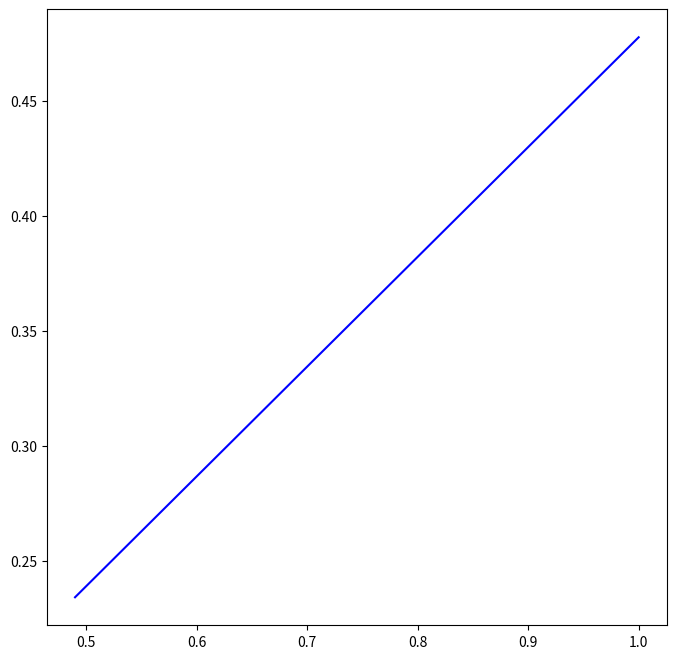

Recreate this plot in Python. (Note: this script raises an exception after producing the figure.)
# -*- coding: utf-8 -*-
"""
Created on Thu Oct 19 10:28:06 2023

[redacted]
"""
R = 45. 
N = 51.
r = 1.5

import numpy as np
import matplotlib.pyplot as plt
m_min = (N - 2) / (2 * (N - 1))
print(f" m_min = {m_min}")
m = np.linspace(m_min, 1, 1000)

r_max = R * np.sin(np.pi / N)

e = r  * m / (N * np.sin(np.pi / N))

print(f" r_max = {r_max}")
# Wykres
plt.figure(figsize=(8, 8))
plt.plot(m,e , label="zakres e", color='b')
plt.yscale('y', "linear")

plt.grid(True)
plt.legend()
plt.axis('equal')
#mienne = f" m = {m} ; Xi = {Xi} ; Psi1 = {Psi1} ; mi_vo_1 = {mi_vo_1} ; V_epsilon = {V_epsilon} ; P_vk = {P_vk} ; Psi2 = {Psi2} ; Psi3 = {Psi3}"
 
#ormula = f"X = {R} * cos(t) - {Rr} * cos(t + atan(sin((1 - {N}) * t) / ({R} / ({E} * {N}) - cos((1 - {N}) * t)))) - ({E} * cos({N} * t))"
#formula += f"\nY = -{R} * sin(t) + {Rr} * sin(t + atan(sin((1 - {N}) * t) / ({R} / ({E} * {N}) - cos((1 - {N}) * t)))) + ({E} * sin({N} * t))"
#print("Wzór z podstawionymi wartościami parametrów:")
#print(formula)

print(" ")
#print(f" effi = {effi} warunek_1 = {warunek_1} warunek_2 = {warunek_2} warunek_3 = {warunek_3}")

# Wyświetlenie wykresu
plt.show()